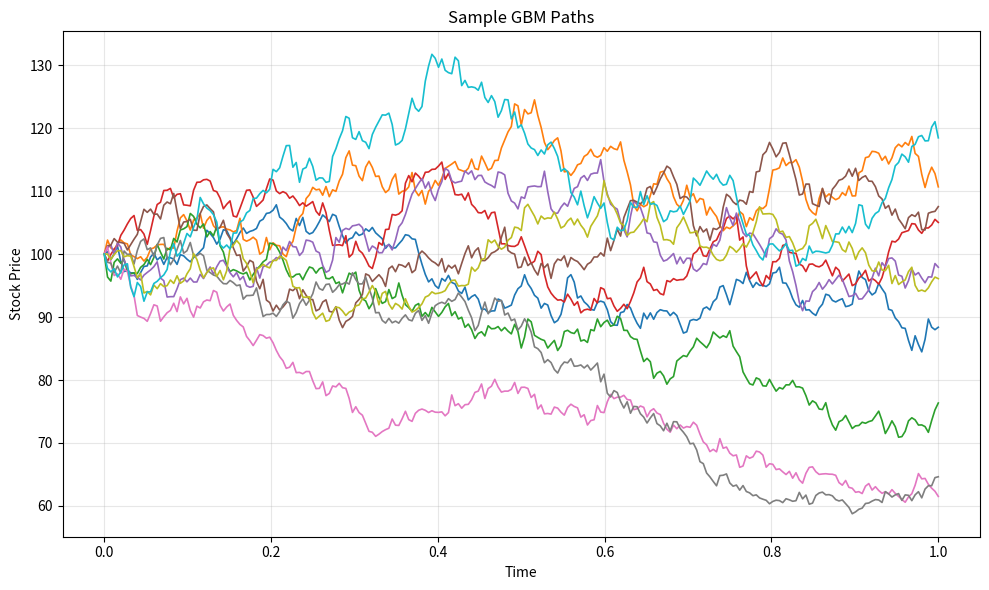

This figure's Python source:
'''
gbm.py
Generate stock price paths and time steps for delta hedging using Geometric Brownian Motion
'''

from __future__ import annotations
from dataclasses import dataclass
from typing import Optional
import numpy as np
import matplotlib.pyplot as plt

@dataclass
class GBMConfig:
    '''Configuration for GBM simulation'''
    S0: float  # Initial stock price
    r: float  # Expected return (drift)
    sigma: float  # Volatility
    T: float  # Time horizon (in years)
    N: int  # Number of time steps
    M: int  # Number of paths to simulate
    seed: Optional[int] = 42 # Random seed for reproducibility


def generate_time_grid(T: float, N: int) -> np.ndarray:
    '''
    Generate time grid for GBM simulation
    T : Total time to maturity
    N : Number of time steps
    '''
    if T <= 0:
        raise ValueError("Time to maturity T must be positive.")
    if N <= 0:
        raise ValueError("Number of time steps N must be positive.")
    return np.linspace(0.0, T, N + 1)

def simulate_gbm_paths(
        S0: float, r: float, sigma: float, T: float, N: int, M: int, seed: Optional[int] = 42
) -> np.ndarray:
    '''
    Simulate GBM paths
    '''
    if S0 <= 0:
        raise ValueError("Initial stock price S0 must be positive.")
    if sigma < 0:
        raise ValueError("Volatility sigma cannot be negative.")
    if M <= 0:
        raise ValueError("Number of paths M must be positive.")
    if N <= 0:
        raise ValueError("Number of time steps N must be positive.")
    if T <= 0:
        raise ValueError("Time to maturity T must be positive.")

    dt = T / N
    rng = np.random.default_rng(seed)

    # standard normal shocks : (M, N) shape
    Z = rng.standard_normal((M, N))

    # log-return increments
    drift = (r - 0.5 * sigma ** 2) * dt
    diffusion = sigma * np.sqrt(dt) * Z
    log_returns = drift + diffusion

    # cumulative log returns
    log_paths = np.cumsum(log_returns, axis=1)

    # prepend zeros for initial price
    log_paths = np.concatenate((np.zeros((M, 1)), log_paths), axis=1)

    # convert log paths to price paths
    paths = S0 * np.exp(log_paths)
    return paths

def theoretical_terminal_mean(S0: float, r: float, sigma: float, T: float) -> float:
    '''Calculate theoretical mean of terminal stock price'''
    return S0 * np.exp(r * T)

def theoretical_terminal_variance(S0: float, r: float, sigma: float, T: float) -> float:
    '''Calculate theoretical variance of terminal stock price'''
    return S0 ** 2 * np.exp(2 * r * T) * (np.exp(sigma ** 2 * T) - 1.0)

def validate_gbm_paths(
        paths: np.ndarray,
        S0: float,
        r: float,
        sigma: float,
        T: float) -> dict:
    '''Validate simulated GBM paths against theoretical properties '''

    if paths.ndim != 2:
        raise ValueError("Paths array must be 2-dimensional (M, N+1).")

    # Calculate empirical mean and variance of terminal stock prices
    terminal_prices = paths[:, -1]
    empirical_mean = np.mean(terminal_prices)
    empirical_variance = np.var(terminal_prices)

    # Calculate theoretical mean and variance
    theoretical_mean = theoretical_terminal_mean(S0, r, sigma, T)
    theoretical_variance = theoretical_terminal_variance(S0, r, sigma, T)

    # Return validation results
    return {
        "empirical_mean": empirical_mean,
        "theoretical_mean": theoretical_mean,
        "empirical_variance": empirical_variance,
        "theoretical_variance": theoretical_variance,
        "mean_error": abs(empirical_mean - theoretical_mean),
        "variance_error": abs(empirical_variance - theoretical_variance),
    }

def plot_sample_paths(
        paths: np.ndarray,
        T: float,
        N : int = 10,
        title: str = "Sample GBM Paths") -> None:
    '''Plot subset of simulated GBM paths'''

    if paths.ndim != 2:
        raise ValueError("Paths array must be 2-dimensional (M, N+1).")


    M, N_plus_1 = paths.shape
    if M == 0:
        raise ValueError("No paths to plot.")
    
    n_plot = min(N, M)
    time_grid = generate_time_grid(T, N_plus_1 - 1) 
    plt.figure(figsize=(10, 6))
    for i in range(n_plot):
        plt.plot(time_grid, paths[i, :], linewidth=1.2)
    plt.title(title)
    plt.xlabel("Time")
    plt.ylabel("Stock Price")
    plt.grid(True, alpha = 0.3)
    plt.tight_layout()
    plt.show()

def demo()-> None:
    ''' 
    Run a simple demo 
    - simulate paths
    - validate terminal moments
    - plot sample paths
    '''

    cfg = GBMConfig(
        S0=100.0,
        r=0.05,
        sigma=0.2,
        T=1.0,
        N=252, # daily steps for 1 year 
        M=5000, # Monte Carlo paths
        seed=42
    )

    time_grid = generate_time_grid(cfg.T, cfg.N)
    paths = simulate_gbm_paths(cfg.S0, cfg.r, cfg.sigma, cfg.T, cfg.N, cfg.M, cfg.seed)
    summary = validate_gbm_paths(paths, cfg.S0, cfg.r, cfg.sigma, cfg.T)
    
    print("Time Grid:", len(time_grid), "steps from 0 to", cfg.T)
    print("Time interval dt:", time_grid[1] - time_grid[0])

    print("Validation Summary:")
    for key, value in summary.items():
        print(f"{key}: {value:.4f}")

    print("Plotting sample paths...")
    plot_sample_paths(paths, cfg.T, N=10, title="Sample GBM Paths")

if __name__ == "__main__":
    demo()
